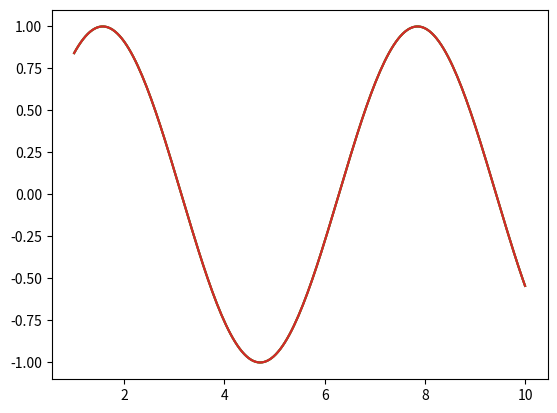

Reproduce this figure in Python.
"""
Sine functions are:
    - periodic: sin(x) = sin(x + k*2*pi), with k an integer
    - constrained: outputs values between -1 and 1
    - continuous and differentiable

identity formulas:
    - sin(x) = -sin(-x)
    - sin(x) = -sin(x + (2*k-1)*pi)
    - sin(x + pi/2) = cos(x)
    - sin(x)^2 + cos(x)^2 = 1

key values:
    - sin(0) = sin(pi) = 0
    - sin(pi/2) = 1
    - sin(3pi/2) = -1
"""
import numpy as np
import matplotlib.pyplot as plt



def main():
    # plotting
    x_axis = np.linspace(0, 10, 20, endpoint=False)
    y_axis = np.sin(x_axis)

    # plt.plot(x_axis, y_axis)
    # plt.show()

    """
        frequency = times something happens in an amount of time.
    For us:
        frequency (in Hz) = number of times our wave repeats per second.

    say t represents a moment in time (in seconds)
    sin(t) repeats every (2pi) seconds. -> sin(t) has a frequency of 1/(2pi)

    to get a frequency of 1 Hz, we need to scale t inside the sin():
        sin(2 * pi * t) now repeats every every second.

    to get higher and lower frequencies, we can scale it further!
        sin(2*pi * f * t) now repeats f times every second -> rate of f Hz.
    """

    # plotting a wave of frequency 20 Hz
    frequency = 20
    time_axis = np.linspace(0, 1, 503, endpoint=False)
    wave = np.sin(2 * np.pi * frequency * time_axis)

    # plt.plot(time_axis, wave)
    # plt.show()

    # Proving identities
    x_axis = np.linspace(1,10, 200)
    y_1 = np.sin(x_axis)
    y_2 = - np.sin(-x_axis)
    y_3 = - np.sin(x_axis + 3*np.pi)
    y_4 = np.cos(x_axis - np.pi/2)

    plt.plot(x_axis, y_1)
    plt.plot(x_axis, y_2)
    plt.plot(x_axis, y_3)
    plt.plot(x_axis, y_4)
    plt.show()




if __name__ == "__main__":
    main()
